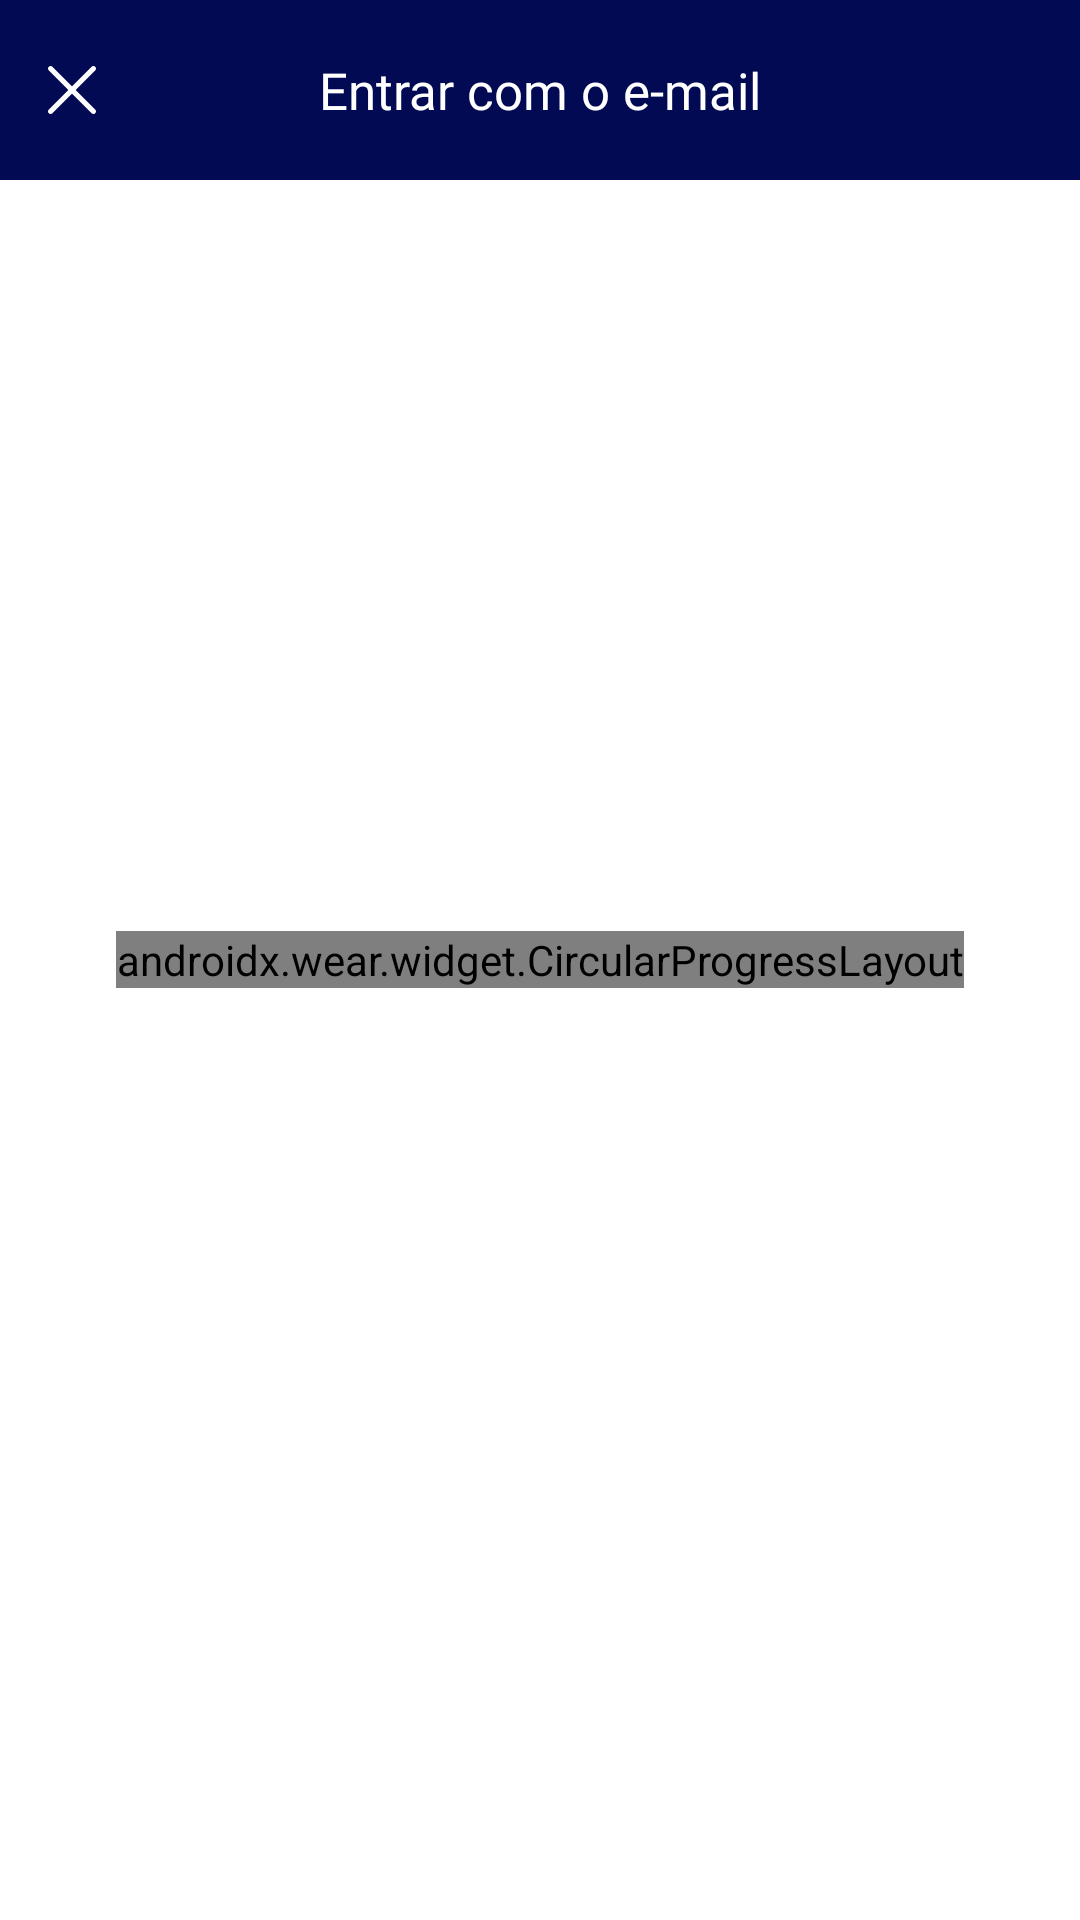

Android layout source for this screen:
<!-- AndroidManifest.xml: application theme Theme.MesaNews -->
<!-- res/layout/fragment_favorite_news.xml -->
<?xml version="1.0" encoding="utf-8"?>
<FrameLayout xmlns:android="http://schemas.android.com/apk/res/android"
    android:layout_width="match_parent"
    android:layout_height="match_parent"
    xmlns:app="http://schemas.android.com/apk/res-auto"
    xmlns:tools="http://schemas.android.com/tools">

    <androidx.constraintlayout.widget.ConstraintLayout
        android:layout_width="match_parent"
        android:layout_height="match_parent">

        <include
            android:id="@+id/include"
            layout="@layout/toolbar"
            app:layout_constraintEnd_toEndOf="parent"
            app:layout_constraintStart_toStartOf="parent"
            app:layout_constraintTop_toTopOf="parent" />

        <androidx.recyclerview.widget.RecyclerView
            android:id="@+id/list_favorites"
            android:layout_width="0dp"
            android:layout_height="0dp"
            android:layout_marginStart="@dimen/spacing16"
            android:layout_marginTop="16dp"
            android:layout_marginEnd="@dimen/spacing16"
            app:layout_constraintBottom_toBottomOf="parent"
            app:layout_constraintEnd_toEndOf="parent"
            app:layout_constraintStart_toStartOf="parent"
            app:layout_constraintTop_toBottomOf="@+id/include"
            tools:listitem="@layout/adapter_news" />
    </androidx.constraintlayout.widget.ConstraintLayout>

    <androidx.wear.widget.CircularProgressLayout
        android:id="@+id/progress"
        android:layout_width="wrap_content"
        android:layout_height="wrap_content"
        android:layout_gravity="center"/>
</FrameLayout>
<!-- res/layout/toolbar.xml (included above) -->
<?xml version="1.0" encoding="utf-8"?>
<com.google.android.material.appbar.AppBarLayout xmlns:android="http://schemas.android.com/apk/res/android"
    xmlns:app="http://schemas.android.com/apk/res-auto"
    android:layout_width="match_parent"
    android:layout_height="60dp"
    xmlns:tools="http://schemas.android.com/tools">

    <Toolbar
        android:id="@+id/toolbar"
        android:layout_width="match_parent"
        android:layout_height="match_parent"
        android:contentInsetStart="0dp">

        <androidx.constraintlayout.widget.ConstraintLayout
            android:layout_width="match_parent"
            android:layout_height="match_parent"
            android:background="@color/primary_blue">

            <ImageView
                android:id="@+id/toolbar_back"
                android:layout_width="wrap_content"
                android:layout_height="wrap_content"
                android:layout_marginStart="@dimen/spacing16"
                app:layout_constraintBottom_toBottomOf="parent"
                app:layout_constraintStart_toStartOf="parent"
                app:layout_constraintTop_toTopOf="parent"
                app:srcCompat="@drawable/close"
                android:contentDescription="@string/toolbar_back" />

            <TextView
                android:id="@+id/toolbar_title"
                android:layout_width="wrap_content"
                android:layout_height="wrap_content"
                android:fontFamily="@font/roboto_bold"
                tools:text="Entrar com o e-mail"
                android:textColor="@color/white"
                android:textSize="@dimen/size17"
                app:layout_constraintBottom_toBottomOf="parent"
                app:layout_constraintEnd_toEndOf="parent"
                app:layout_constraintStart_toStartOf="parent"
                app:layout_constraintTop_toTopOf="parent" />
        </androidx.constraintlayout.widget.ConstraintLayout>
    </Toolbar>
</com.google.android.material.appbar.AppBarLayout>
<!-- res/layout/adapter_news.xml (included above) -->
<?xml version="1.0" encoding="utf-8"?>
<androidx.constraintlayout.widget.ConstraintLayout xmlns:android="http://schemas.android.com/apk/res/android"
    xmlns:app="http://schemas.android.com/apk/res-auto"
    xmlns:tools="http://schemas.android.com/tools"
    android:layout_width="match_parent"
    android:layout_height="wrap_content"
    android:id="@+id/content_news">

    <ImageView
        android:id="@+id/image"
        android:layout_width="0dp"
        android:layout_height="145dp"
        android:background="@drawable/image_radius"
        android:scaleType="centerCrop"
        app:layout_constraintEnd_toEndOf="parent"
        app:layout_constraintStart_toStartOf="parent"
        app:layout_constraintTop_toTopOf="parent"
        tools:srcCompat="@tools:sample/backgrounds/scenic" />

    <TextView
        android:id="@+id/date"
        android:layout_width="wrap_content"
        android:layout_height="wrap_content"
        android:layout_marginTop="@dimen/spacing10"
        android:fontFamily="@font/roboto"
        android:textColor="#000000"
        android:textSize="@dimen/size12"
        android:textStyle="italic"
        app:layout_constraintEnd_toEndOf="parent"
        app:layout_constraintTop_toBottomOf="@id/image"
        tools:text="2 horas atrás" />

    <TextView
        android:id="@+id/title"
        android:layout_width="0dp"
        android:layout_height="wrap_content"
        android:layout_marginTop="@dimen/spacing14"
        android:fontFamily="@font/roboto_bold"
        android:textColor="#000000"
        android:textSize="@dimen/size16"
        app:layout_constraintEnd_toEndOf="parent"
        app:layout_constraintStart_toStartOf="parent"
        app:layout_constraintTop_toBottomOf="@id/date"
        tools:text="Bolsa dispara 9%; dólar opera em baixa, vendido perto de R$ 5,08" />

    <TextView
        android:id="@+id/content"
        android:layout_width="0dp"
        android:layout_height="wrap_content"
        android:layout_marginTop="@dimen/spacing8"
        android:ellipsize="end"
        android:fontFamily="@font/roboto"
        android:maxLines="3"
        android:textColor="#000000"
        android:textSize="@dimen/size12"
        app:layout_constraintEnd_toEndOf="parent"
        app:layout_constraintStart_toStartOf="parent"
        app:layout_constraintTop_toBottomOf="@id/title"
        tools:text="O dólar comercial operava em queda e a Bolsa disparava nesta terça-feira (24). Por volta das 14h50, o Ibovespa, principal índice da Bolsa brasileira, avançava 9,65%, a 69.703,29 pontos. Ontem, o índice caiu mais de 5% e atingiu o menor nível desde 10 de julho de 2017.   No mesmo horário, o dólar registrava baixa de 1,02%, a R$ 5,084 na venda, após fechar em alta de 2,21%, a R$ 5,138 na venda, ontem.  O valor do dólar divulgado diariamente pela imprensa, inclusive o UOL, refere-se ao dólar comercial. Para quem vai viajar e precisa comprar moeda em corretoras de câmbio, o valor é bem mais alto.... - Veja mais em https://economia.uol.com.br/cotacoes/noticias/redacao/2020/03/24/dolar-bolsa-operacao.htm?cmpid=copiaecola" />

    <ImageView
        android:id="@+id/ic_favorite"
        android:layout_width="wrap_content"
        android:layout_height="wrap_content"
        android:layout_marginTop="@dimen/spacing10"
        app:layout_constraintStart_toStartOf="parent"
        app:layout_constraintTop_toBottomOf="@id/image"
        app:srcCompat="@drawable/ic_saved" />

    <View
        android:id="@+id/divider"
        android:layout_width="0dp"
        android:layout_height="1dp"
        android:layout_marginTop="@dimen/spacing16"
        android:layout_marginBottom="16dp"
        android:background="#D3D3D3"
        app:layout_constraintBottom_toBottomOf="parent"
        app:layout_constraintEnd_toEndOf="parent"
        app:layout_constraintHorizontal_bias="0.0"
        app:layout_constraintStart_toStartOf="parent"
        app:layout_constraintTop_toBottomOf="@id/content" />
</androidx.constraintlayout.widget.ConstraintLayout>
<!-- resources referenced by this layout -->
<resources>
  <color name="primary_blue">#010A53</color>
  <color name="white">#FFFFFFFF</color>
  <dimen name="size12">12sp</dimen>
  <dimen name="size16">16sp</dimen>
  <dimen name="size17">17sp</dimen>
  <dimen name="spacing10">10dp</dimen>
  <dimen name="spacing14">14dp</dimen>
  <dimen name="spacing16">16dp</dimen>
  <dimen name="spacing8">8dp</dimen>
  <!-- drawable close (drawable) -->
  <vector xmlns:android="http://schemas.android.com/apk/res/android"
      android:width="16dp"
      android:height="16dp"
      android:viewportWidth="16"
      android:viewportHeight="16">
    <path
        android:pathData="M9.1928,8L15.753,1.4398C16.0823,1.1104 16.0823,0.5764 15.753,0.247C15.4236,-0.0823 14.8896,-0.0823 14.5602,0.247L8,6.8072L1.4398,0.247C1.1104,-0.0823 0.5764,-0.0823 0.247,0.247C-0.0823,0.5764 -0.0823,1.1104 0.247,1.4398L6.8072,8L0.247,14.5602C-0.0823,14.8896 -0.0823,15.4236 0.247,15.753C0.5764,16.0823 1.1104,16.0823 1.4398,15.753L8,9.1928L14.5602,15.753C14.8896,16.0823 15.4236,16.0823 15.753,15.753C16.0823,15.4236 16.0823,14.8896 15.753,14.5602L9.1928,8Z"
        android:fillColor="#ffffff"
        android:fillType="evenOdd"/>
  </vector>
  <!-- drawable ic_saved (drawable) -->
  <vector xmlns:android="http://schemas.android.com/apk/res/android"
      android:width="14dp"
      android:height="24dp"
      android:viewportWidth="14"
      android:viewportHeight="24">
    <path
        android:strokeWidth="1"
        android:pathData="M6.6746,17.6204L0.5,22.9129V2C0.5,1.1716 1.1716,0.5 2,0.5H12C12.8284,0.5 13.5,1.1716 13.5,2V22.9129L7.3254,17.6204L7,17.3415L6.6746,17.6204Z"
        android:fillColor="@color/white"
        android:strokeColor="@color/primary_blue"/>
  </vector>
  <!-- drawable image_radius (drawable) -->
  <?xml version="1.0" encoding="utf-8"?>
  <shape xmlns:android="http://schemas.android.com/apk/res/android"
      android:shape="rectangle">
      <corners android:topLeftRadius="5dp" />
      <corners android:topLeftRadius="5dp" />
  </shape>
  <string name="toolbar_back">Toolbar back</string>
  <style name="Theme.MesaNews" parent="Theme.MaterialComponents.DayNight.NoActionBar">
          
          <item name="colorPrimary">@color/primary_blue</item>
          <item name="colorPrimaryVariant">@color/purple_700</item>
          <item name="colorOnPrimary">@color/white</item>
          
          <item name="colorSecondary">@color/secondary_blue</item>
          <item name="colorSecondaryVariant">@color/teal_700</item>
          <item name="colorOnSecondary">@color/black</item>
          
          <item name="android:statusBarColor" tools:targetApi="l">@color/primary_blue</item>
          
      </style>
  <color name="purple_700">#FF3700B3</color>
  <color name="secondary_blue">#0075FF</color>
  <color name="teal_700">#FF018786</color>
  <color name="black">#FF000000</color>
</resources>
